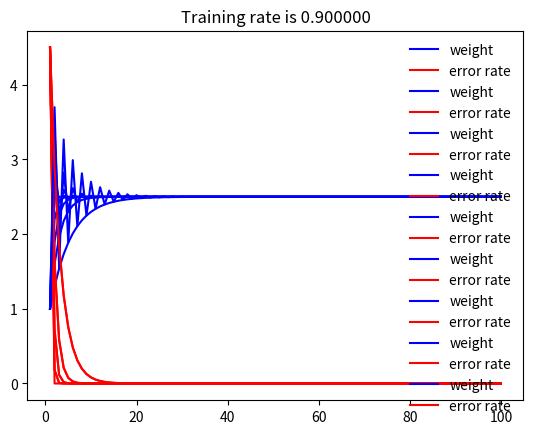

This chart was generated by the following Python code:
'''
제목 : SingleNeuron.py
주제 : 단일 뉴런 weight 및 bias 학습 및 그래프
'''

import matplotlib.pyplot as plt

training_rate_arr = [0.1, 0.2, 0.3, 0.4, 0.5, 0.6, 0.7, 0.8, 0.9]

input, target = 1, 5

for training_rate in training_rate_arr :
    weight, bias = 1., 1.
    weight_arr = []
    error_arr = []
    print("*************** Trainig rate is %f ***************" %(training_rate))
    for i in range (1,101) :
        sigma = weight*input+bias
        output = sigma
        error = (target-output)**2*0.5
        if output==target :
            print("Success   %d times   output is %.15e   weight is %.15e   bias is %.15e   error rate is %.15e" %(i, output, weight, bias, error))
        else :
            print("Fail      %d times   output is %.15e   weight is %.15e   bias is %.15e   error rate is %.15e" %(i, output, weight, bias, error))

        weight_arr.append(weight)
        error_arr.append(error)

        weight = weight - training_rate*(output-target)
        bias = bias - training_rate*(output-target)

    plt.title("Training rate is %f" % training_rate)
    i = range(1, 101)
    plt.plot(i, weight_arr, color='blue', linestyle = '-', label='weight')
    plt.plot(i, error_arr, color='red', linestyle = '-', label = 'error rate')
    plt.legend(loc='upper right', frameon = False)
    plt.show()

